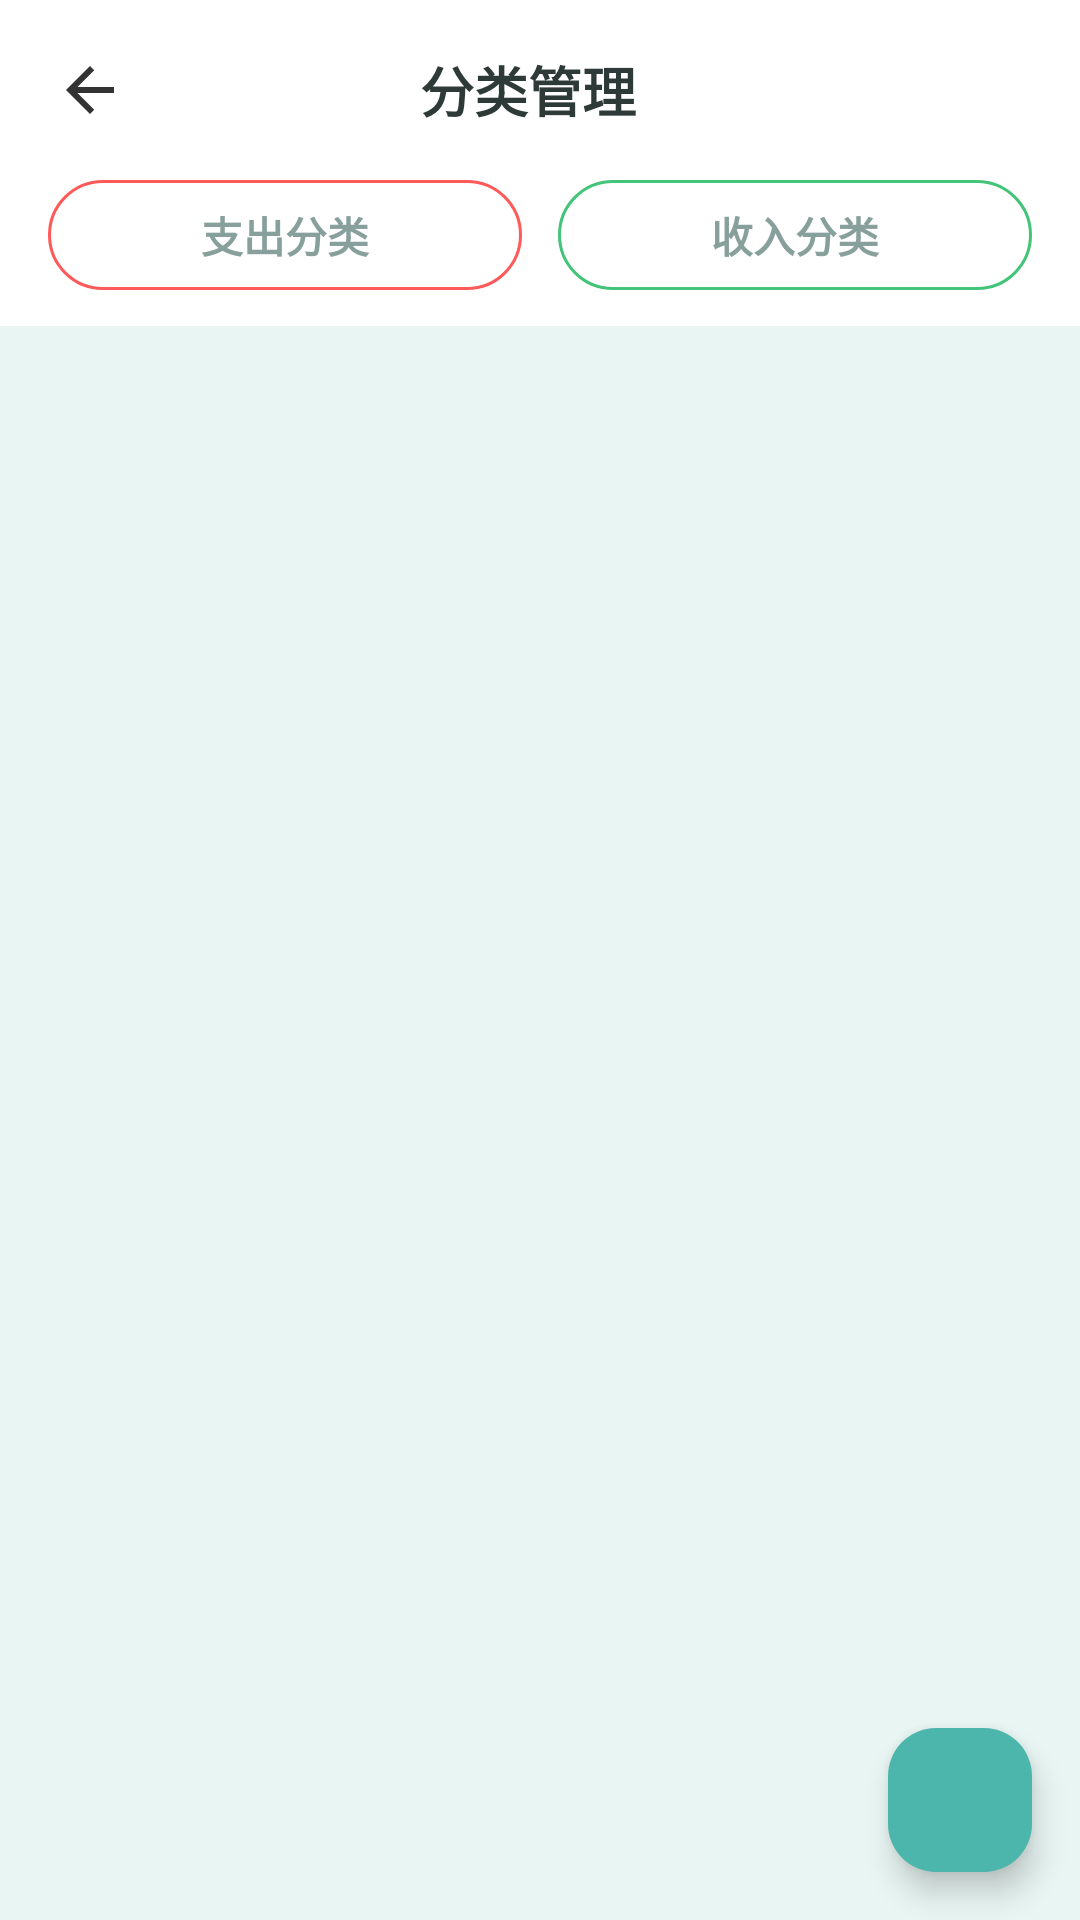

The Android layout XML behind this screen, and the referenced resources:
<!-- AndroidManifest.xml: application theme Theme.Jizhang -->
<!-- res/layout/activity_category_manage.xml -->
<?xml version="1.0" encoding="utf-8"?>
<androidx.coordinatorlayout.widget.CoordinatorLayout xmlns:android="http://schemas.android.com/apk/res/android"
    xmlns:app="http://schemas.android.com/apk/res-auto"
    android:layout_width="match_parent"
    android:layout_height="match_parent"
    android:background="@color/bg_page">

    <LinearLayout
        android:layout_width="match_parent"
        android:layout_height="match_parent"
        android:orientation="vertical">

        <LinearLayout
            android:layout_width="match_parent"
            android:layout_height="wrap_content"
            android:background="@color/surface_white"
            android:gravity="center_vertical"
            android:orientation="horizontal"
            android:paddingLeft="8dp"
            android:paddingRight="16dp"
            android:paddingTop="8dp"
            android:paddingBottom="8dp">

            <ImageView
                android:id="@+id/btn_back"
                android:layout_width="44dp"
                android:layout_height="44dp"
                android:contentDescription="返回"
                android:padding="10dp"
                android:src="@drawable/ic_back" />

            <TextView
                android:layout_width="0dp"
                android:layout_height="wrap_content"
                android:layout_weight="1"
                android:gravity="center"
                android:text="分类管理"
                android:textColor="@color/text_primary"
                android:textSize="18sp"
                android:textStyle="bold" />

            <TextView
                android:layout_width="44dp"
                android:layout_height="44dp" />
        </LinearLayout>

        
        <LinearLayout
            android:layout_width="match_parent"
            android:layout_height="wrap_content"
            android:background="@color/surface_white"
            android:orientation="horizontal"
            android:paddingLeft="16dp"
            android:paddingRight="16dp"
            android:paddingBottom="12dp">

            <TextView
                android:id="@+id/tv_type_expense"
                android:layout_width="0dp"
                android:layout_height="wrap_content"
                android:layout_weight="1"
                android:background="@drawable/type_expense_bg"
                android:gravity="center"
                android:paddingTop="8dp"
                android:paddingBottom="8dp"
                android:text="支出分类"
                android:textColor="@color/text_secondary"
                android:textSize="14sp"
                android:textStyle="bold" />

            <TextView
                android:id="@+id/tv_type_income"
                android:layout_width="0dp"
                android:layout_height="wrap_content"
                android:layout_marginStart="12dp"
                android:layout_weight="1"
                android:background="@drawable/type_income_bg"
                android:gravity="center"
                android:paddingTop="8dp"
                android:paddingBottom="8dp"
                android:text="收入分类"
                android:textColor="@color/text_secondary"
                android:textSize="14sp"
                android:textStyle="bold" />
        </LinearLayout>

        <androidx.recyclerview.widget.RecyclerView
            android:id="@+id/recycler"
            android:layout_width="match_parent"
            android:layout_height="match_parent"
            android:clipToPadding="false"
            android:padding="16dp"
            android:paddingBottom="88dp" />
    </LinearLayout>

    <com.google.android.material.floatingactionbutton.FloatingActionButton
        android:id="@+id/fab_add"
        android:layout_width="wrap_content"
        android:layout_height="wrap_content"
        android:layout_gravity="bottom|end"
        android:layout_margin="16dp"
        android:contentDescription="添加分类"
        android:src="@drawable/ic_add"
        app:backgroundTint="@color/primary"
        app:fabCustomSize="48dp"
        app:maxImageSize="22dp"
        app:tint="@color/surface_white" />

</androidx.coordinatorlayout.widget.CoordinatorLayout>
<!-- resources referenced by this layout -->
<resources>
  <color name="bg_page">#E8F5F2</color>
  <color name="primary">#4DB6AC</color>
  <color name="surface_white">#FFFFFF</color>
  <color name="text_primary">#2E3A38</color>
  <color name="text_secondary">#88A09C</color>
  <!-- drawable ic_back (drawable) -->
  <vector xmlns:android="http://schemas.android.com/apk/res/android"
      android:width="24dp"
      android:height="24dp"
      android:viewportWidth="24"
      android:viewportHeight="24">
      <path
          android:fillColor="#FF333333"
          android:pathData="M20,11H7.83l5.59,-5.59L12,4l-8,8 8,8 1.41,-1.41L7.83,13H20v-2z" />
  </vector>
  <!-- drawable type_expense_bg (drawable) -->
  <?xml version="1.0" encoding="utf-8"?>
  <selector xmlns:android="http://schemas.android.com/apk/res/android">
      <item android:state_selected="true">
          <shape android:shape="rectangle">
              <solid android:color="#FFFAD4D4" />
              <corners android:radius="20dp" />
          </shape>
      </item>
      <item>
          <shape android:shape="rectangle">
              <solid android:color="@color/surface_white" />
              <stroke android:width="1dp" android:color="@color/expense" />
              <corners android:radius="20dp" />
          </shape>
      </item>
  </selector>
  <!-- drawable type_income_bg (drawable) -->
  <?xml version="1.0" encoding="utf-8"?>
  <selector xmlns:android="http://schemas.android.com/apk/res/android">
      <item android:state_selected="true">
          <shape android:shape="rectangle">
              <solid android:color="#FFD4EAD4" />
              <corners android:radius="20dp" />
          </shape>
      </item>
      <item>
          <shape android:shape="rectangle">
              <solid android:color="@color/surface_white" />
              <stroke android:width="1dp" android:color="@color/income" />
              <corners android:radius="20dp" />
          </shape>
      </item>
  </selector>
  <style name="Theme.Jizhang" parent="Theme.Material3.Light.NoActionBar">
          <item name="colorPrimary">@color/primary</item>
          <item name="colorOnPrimary">@color/surface_white</item>
          <item name="android:statusBarColor">@color/primary_dark</item>
          <item name="android:windowBackground">@color/bg_page</item>
      </style>
  <color name="expense">#FF5A5A</color>
  <color name="income">#43C478</color>
  <color name="primary_dark">#26A69A</color>
</resources>
